Image classification data set "dataset" (negiadventures/traffic-sign-detect-and-recognize on GitHub). Class labels (44): bicycle and pedestrian, bicycle route, block ahead, bus only, bus stop, do not block, do not enter, end school zone, exit only, height limit, hospital, left lane must, left on green arrow only, no access, no left turn, no parking, no pedestrian, no right turn, no trucks, no turn on red, no u-turn, one way, one way left, one way right, only two way, parking, pedestrian crossing, right or through, road construction ahead, road work ahead, school, slight left, speed limit 18, speed limit 20, speed limit 25, speed limit 27, speed limit 30, speed limit 40, stop, traffic light, u-turn permitted ahead, watch for motorcycles, workers ahead, yield.

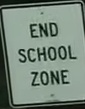
Label: end school zone

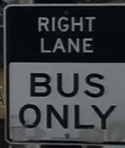
Label: bus only

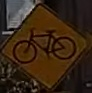
Label: bicycle route

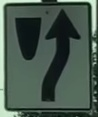
Label: block ahead

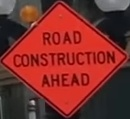
Label: road construction ahead

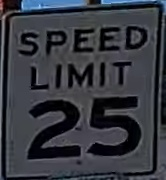
Label: speed limit 25
